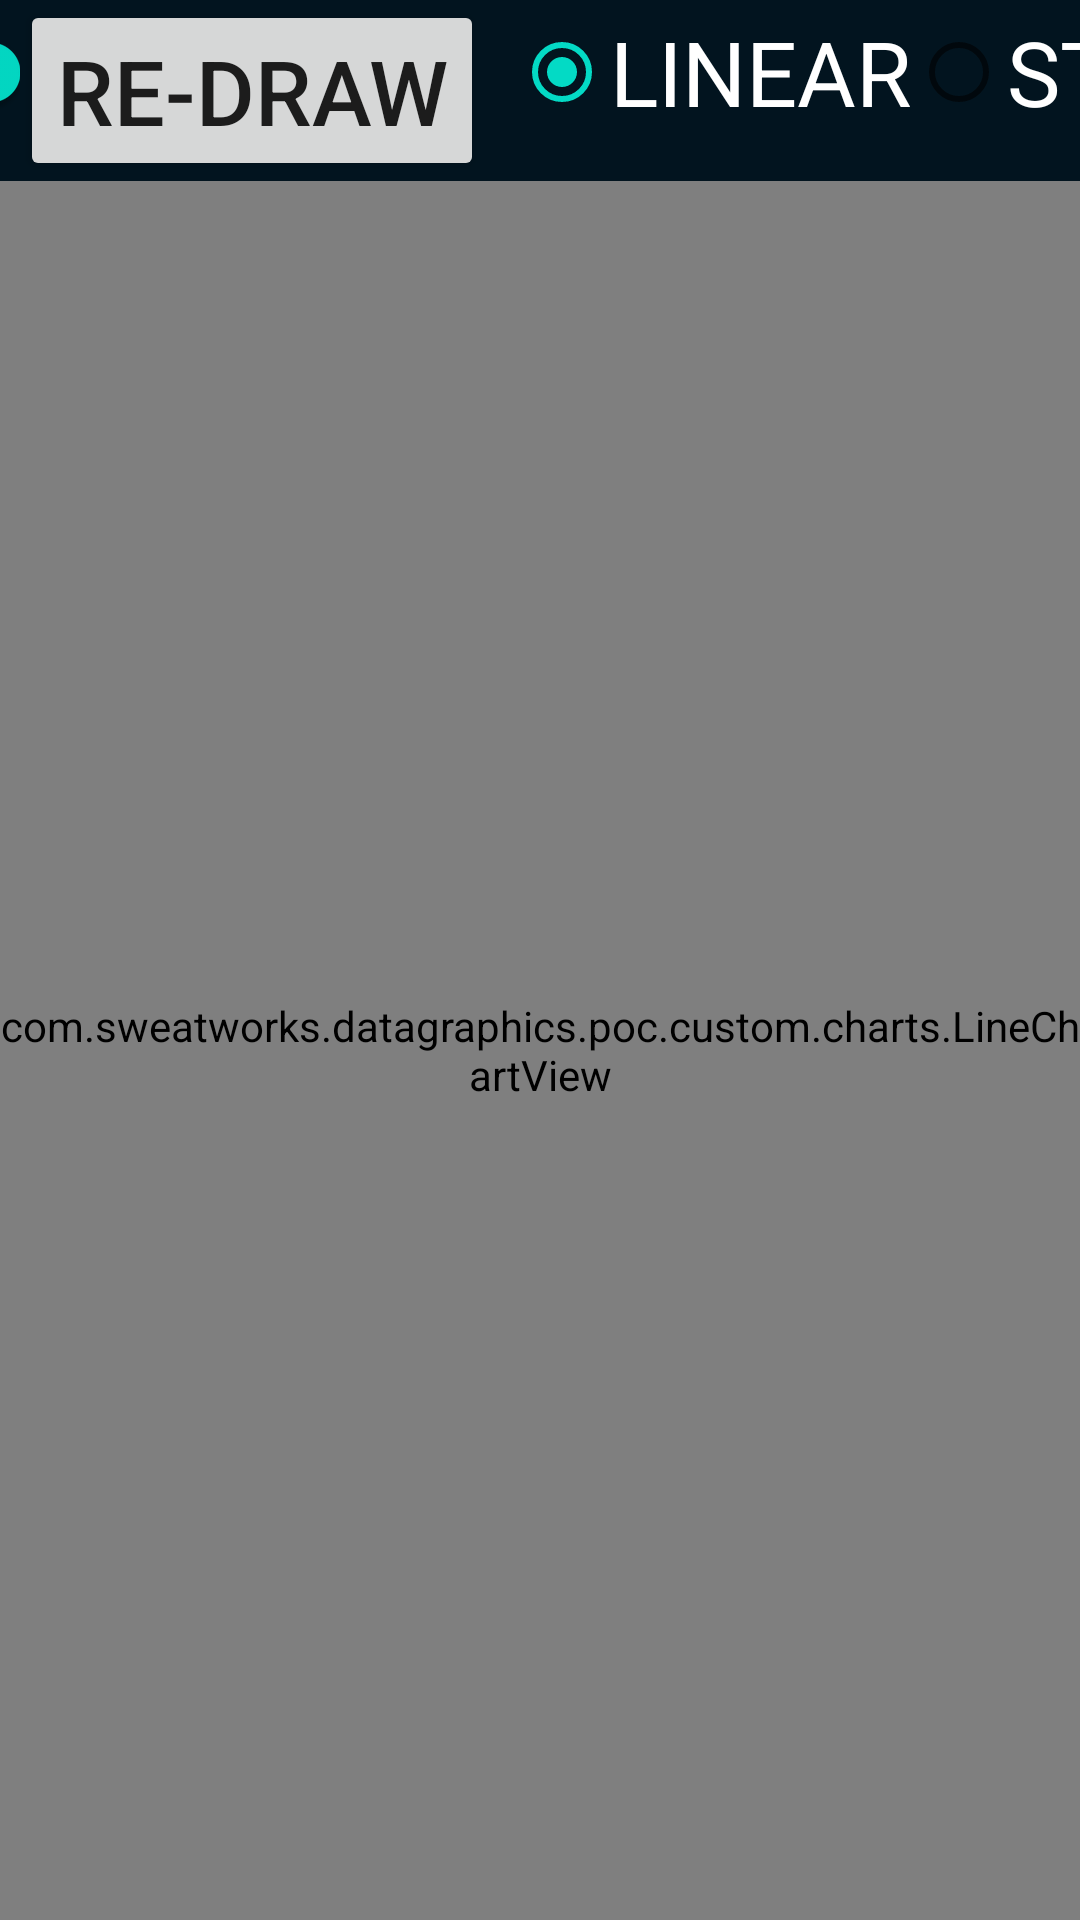

This screen was rendered from an Android layout file. Write that file and the resources it references.
<!-- AndroidManifest.xml: application theme Theme.DataGraphics -->
<!-- res/layout/fragment_line_chart.xml -->
<?xml version="1.0" encoding="utf-8"?>
<layout xmlns:tools="http://schemas.android.com/tools"
    xmlns:android="http://schemas.android.com/apk/res/android"
    xmlns:app="http://schemas.android.com/apk/res-auto">

    <androidx.constraintlayout.widget.ConstraintLayout
        android:layout_width="match_parent"
        android:layout_height="match_parent"
        tools:context=".LineChartFragment"
        android:background="@color/bg_color">

        <com.google.android.material.switchmaterial.SwitchMaterial
            android:id="@+id/sw_fill_area"
            android:layout_width="wrap_content"
            android:layout_height="wrap_content"
            android:text="FILL AREA"
            android:textColor="@color/white"
            android:checked="true"
            android:textSize="@dimen/sp_23px"
            app:layout_constraintEnd_toStartOf="@id/redraw_btn"
            app:layout_constraintStart_toStartOf="parent"
            app:layout_constraintTop_toTopOf="parent" />

        <Button
            android:id="@+id/redraw_btn"
            android:layout_width="wrap_content"
            android:layout_height="wrap_content"
            android:text="RE-DRAW"
            android:textSize="@dimen/sp_23px"
            app:layout_constraintStart_toEndOf="@+id/sw_fill_area"
            app:layout_constraintTop_toTopOf="parent"
            app:layout_constraintHorizontal_bias="0.5"
            app:layout_constraintEnd_toStartOf="@+id/radioGroup"
            app:layout_constraintHorizontal_chainStyle="packed" />

        <RadioGroup
            android:layout_width="wrap_content"
            android:layout_height="wrap_content"
            android:orientation="horizontal"
            app:layout_constraintStart_toEndOf="@+id/redraw_btn"
            app:layout_constraintTop_toTopOf="@id/redraw_btn"
            android:id="@+id/radioGroup"
            android:textSize="@dimen/sp_23px"
            android:layout_marginStart="@dimen/dp_8px"
            app:layout_constraintHorizontal_bias="0.5"
            app:layout_constraintEnd_toEndOf="parent">

            <RadioButton
                android:id="@+id/rb_linear"
                android:layout_width="wrap_content"
                android:layout_height="wrap_content"
                android:text="LINEAR"
                android:textSize="@dimen/sp_23px"
                android:checked="true"
                android:textColor="@color/white" />

            <RadioButton
                android:id="@+id/rb_stepped"
                android:layout_width="wrap_content"
                android:layout_height="wrap_content"
                android:text="STEPPED"
                android:textSize="@dimen/sp_23px"
                android:textColor="@color/white" />

            <RadioButton
                android:id="@+id/rb_cubic"
                android:layout_width="wrap_content"
                android:layout_height="wrap_content"
                android:text="CUBIC"
                android:textSize="@dimen/sp_23px"
                android:textColor="@color/white" />

            <RadioButton
                android:id="@+id/rb_horizontal"
                android:layout_width="wrap_content"
                android:layout_height="wrap_content"
                android:text="HORIZONTAL"
                android:textSize="@dimen/sp_23px"
                android:textColor="@color/white" />

        </RadioGroup>

        <com.sweatworks.datagraphics.poc.custom.charts.LineChartView
            android:id="@+id/lineChartView"
            android:layout_width="match_parent"
            android:layout_height="0dp"
            android:background="@android:color/transparent"
            app:lineWidth="6.0"
            app:lineColor="@color/green_speede"
            app:gradientColor="@drawable/fade_green"
            app:circleColor="@color/white"
            app:range="180.0"
            app:showFilledArea="true"
            app:showCircle="true"
            app:circlesRadius="6.0"
            app:layout_constraintTop_toBottomOf="@id/redraw_btn"
            app:layout_constraintBottom_toBottomOf="parent" />

    </androidx.constraintlayout.widget.ConstraintLayout>
</layout>
<!-- resources referenced by this layout -->
<resources>
  <color name="bg_color">#02141F</color>
  <color name="green_speede">#CCDE27</color>
  <color name="white">#FFFFFFFF</color>
  <dimen name="dp_8px">10dp</dimen>
  <dimen name="sp_23px">30sp</dimen>
  <!-- drawable fade_green (drawable) -->
  <?xml version="1.0" encoding="utf-8"?>
  <shape xmlns:android="http://schemas.android.com/apk/res/android">
      <gradient
          android:angle="90"
          android:startColor="@color/green_speede_start_color"
          android:endColor="@color/green_speede_end_color" />
  </shape>
  <style name="Theme.DataGraphics" parent="Theme.MaterialComponents.DayNight.DarkActionBar">
          
          <item name="colorPrimary">@color/purple_500</item>
          <item name="colorPrimaryVariant">@color/purple_700</item>
          <item name="colorOnPrimary">@color/white</item>
          
          <item name="colorSecondary">@color/teal_200</item>
          <item name="colorSecondaryVariant">@color/teal_700</item>
          <item name="colorOnSecondary">@color/black</item>
          
          <item name="android:statusBarColor" tools:targetApi="l">?attr/colorPrimaryVariant</item>
          
      </style>
  <color name="green_speede_start_color">#00F1F2F8</color>
  <color name="green_speede_end_color">#4CCBDE24</color>
  <color name="purple_500">#FF6200EE</color>
  <color name="purple_700">#FF3700B3</color>
  <color name="teal_200">#FF03DAC5</color>
  <color name="teal_700">#FF018786</color>
  <color name="black">#FF000000</color>
</resources>
